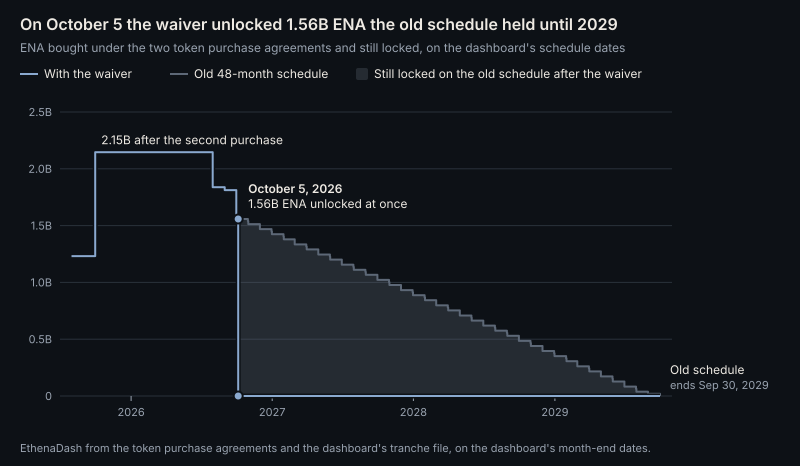

The data file committed next to this chart (first rows):
date, locked_original_schedule, locked_after_waiver
2025-07-31, 1231887038, 1231887038
2025-09-30, 2146228864, 2146228864
2026-07-31, 1838257105, 1838257105
2026-08-31, 1812592791, 1812592791
2026-09-30, 1558343021, 1558343021
2026-10-05, 1558343021, 0
2026-10-30, 1539294233, 0
2026-10-31, 1513629920, 0
2026-11-30, 1468916819, 0
2026-12-30, 1449868031, 0
2026-12-31, 1424203717, 0
2027-01-30, 1405154929, 0
2027-01-31, 1379490616, 0
2027-02-28, 1334777515, 0
2027-03-30, 1315728727, 0
2027-03-31, 1290064413, 0
2027-04-30, 1245351312, 0
2027-05-30, 1226302524, 0
2027-05-31, 1200638211, 0
2027-06-30, 1155925109, 0
2027-07-30, 1136876321, 0
2027-07-31, 1111212008, 0
2027-08-30, 1092163220, 0
2027-08-31, 1066498907, 0
2027-09-30, 1021785805, 0
2027-10-30, 1002737017, 0
2027-10-31, 977072704, 0
2027-11-30, 932359603, 0
2027-12-30, 913310815, 0
2027-12-31, 887646501, 0
2028-01-30, 868597713, 0
2028-01-31, 842933400, 0
2028-02-29, 798220299, 0
2028-03-30, 779171511, 0
2028-03-31, 753507197, 0
2028-04-30, 708794096, 0
2028-05-30, 689745308, 0
2028-05-31, 664080995, 0
2028-06-30, 619367893, 0
2028-07-30, 600319105, 0
2028-07-31, 574654792, 0
2028-08-30, 555606004, 0
2028-08-31, 529941691, 0
2028-09-30, 485228589, 0
2028-10-30, 466179801, 0
2028-10-31, 440515488, 0
2028-11-30, 395802387, 0
2028-12-30, 376753599, 0
2028-12-31, 351089285, 0
2029-01-30, 332040497, 0
2029-01-31, 306376184, 0
2029-02-28, 261663083, 0
2029-03-30, 242614295, 0
2029-03-31, 216949981, 0
2029-04-30, 172236880, 0
2029-05-30, 153188092, 0
2029-05-31, 127523779, 0
2029-06-30, 82810677, 0
2029-07-30, 63761889, 0
2029-07-31, 38097576, 0
... 2 more rows
